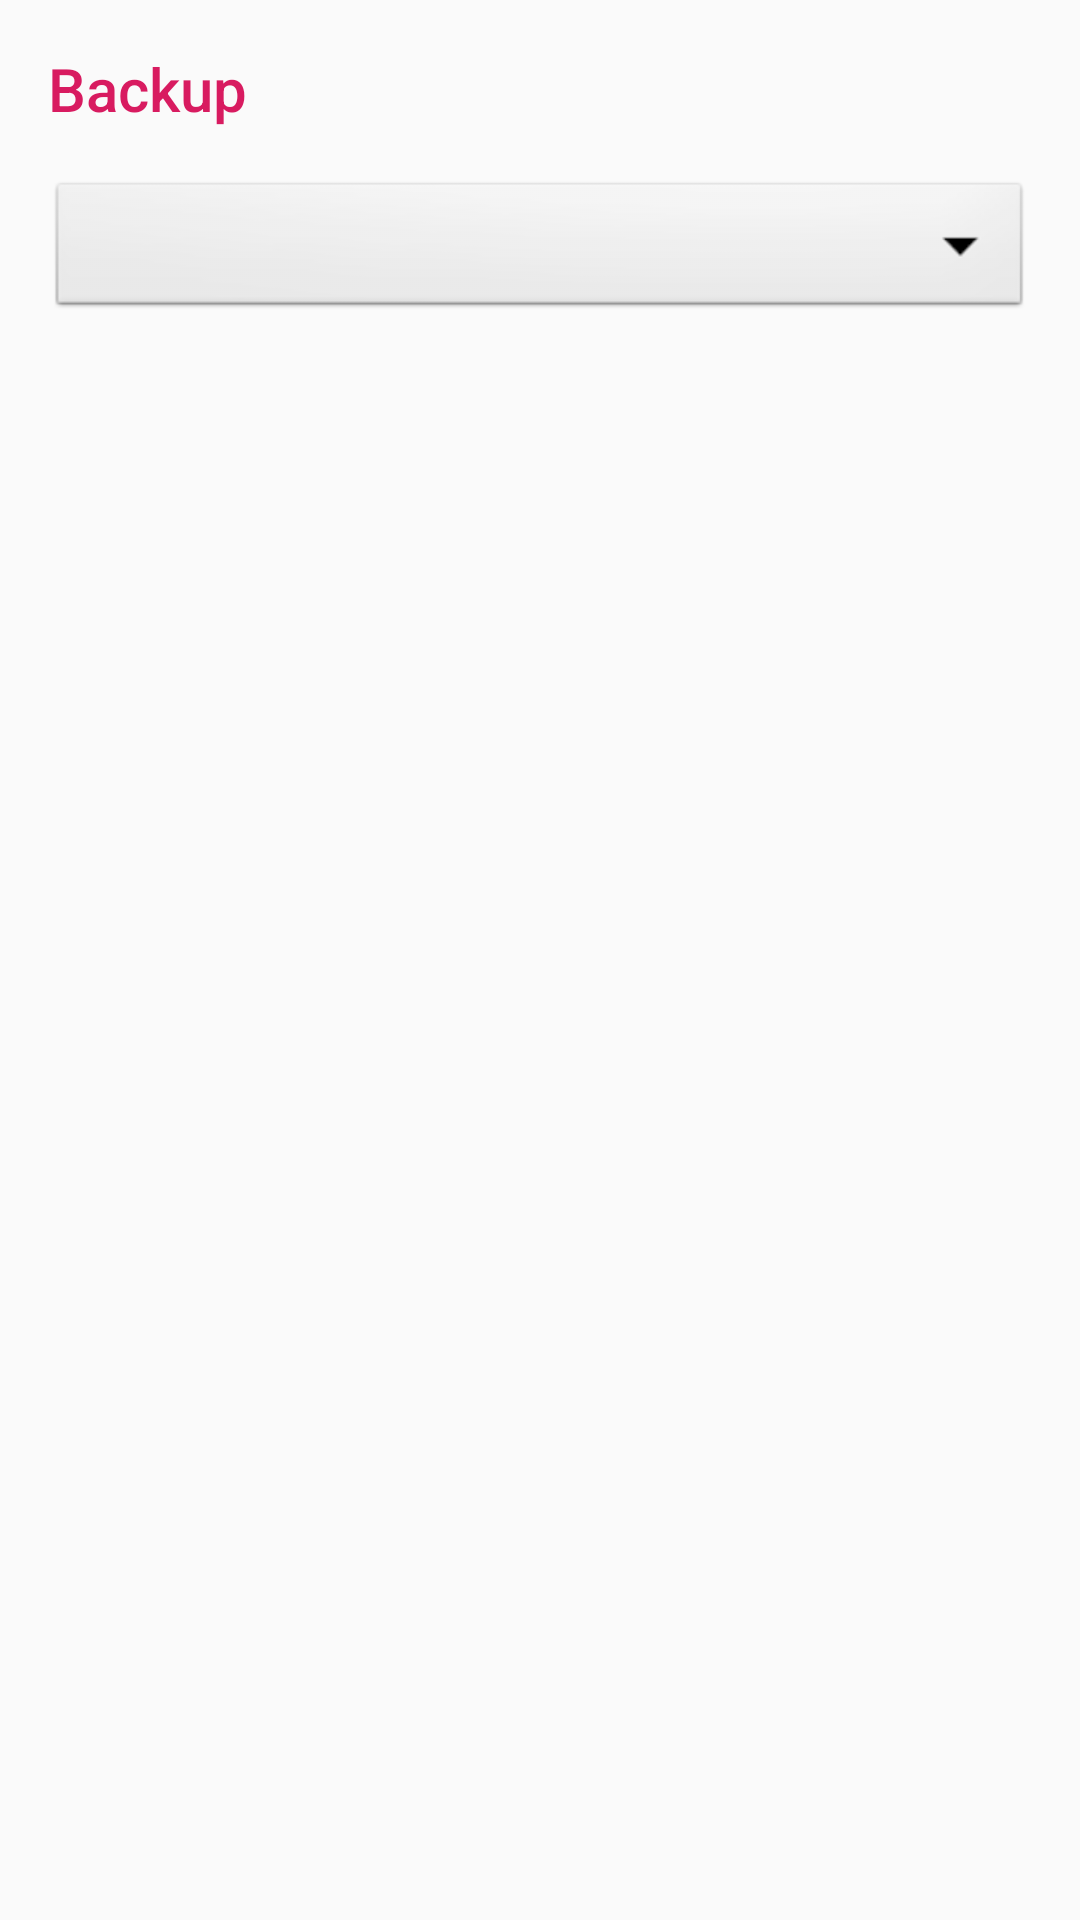

Produce the Android XML layout that renders to this screen, including the resource entries it uses.
<!-- AndroidManifest.xml: application theme AppTheme -->
<!-- res/layout/backup_dialog.xml -->
<?xml version="1.0" encoding="utf-8"?>
<ScrollView android:layout_width="fill_parent"
    android:layout_height="wrap_content"
    xmlns:android="http://schemas.android.com/apk/res/android">
    <LinearLayout
        android:layout_width="match_parent"
        android:layout_height="wrap_content"
        android:orientation="vertical"
        android:paddingLeft="@dimen/activity_margin"
        android:paddingRight="@dimen/activity_margin"
        android:paddingTop="@dimen/activity_margin">

        <TextView android:id="@+id/backup_dialog_title"
            android:layout_width="wrap_content"
            android:layout_height="wrap_content"
            android:layout_marginBottom="@dimen/dimen_16"
            android:fontFamily="sans-serif-medium"
            android:lineSpacingExtra="8sp"
            android:text="@string/backup_title"
            android:textColor="@color/colorAccent"
            android:textSize="@dimen/lbl_new_note_title"
            android:textStyle="normal" />

        <Spinner
            android:id="@+id/backup_selection"
            android:layout_width="match_parent"
            android:layout_height="wrap_content"
            android:textColor="@color/note_list_text"
            android:background="@android:drawable/btn_dropdown">
        </Spinner>

    </LinearLayout>
</ScrollView>
<!-- resources referenced by this layout -->
<resources>
  <color name="colorAccent">#D81B60</color>
  <color name="note_list_text">#232323</color>
  <dimen name="activity_margin">16dp</dimen>
  <dimen name="dimen_16">16dp</dimen>
  <dimen name="lbl_new_note_title">20sp</dimen>
  <string name="backup_title">Backup</string>
  <style name="AppTheme" parent="Theme.AppCompat.Light.DarkActionBar">
          
          <item name="colorPrimary">@color/colorPrimary</item>
          <item name="colorPrimaryDark">@color/colorPrimaryDark</item>
          <item name="colorAccent">@color/colorAccent</item>
      </style>
  <color name="colorPrimary">#008577</color>
  <color name="colorPrimaryDark">#00574B</color>
</resources>
